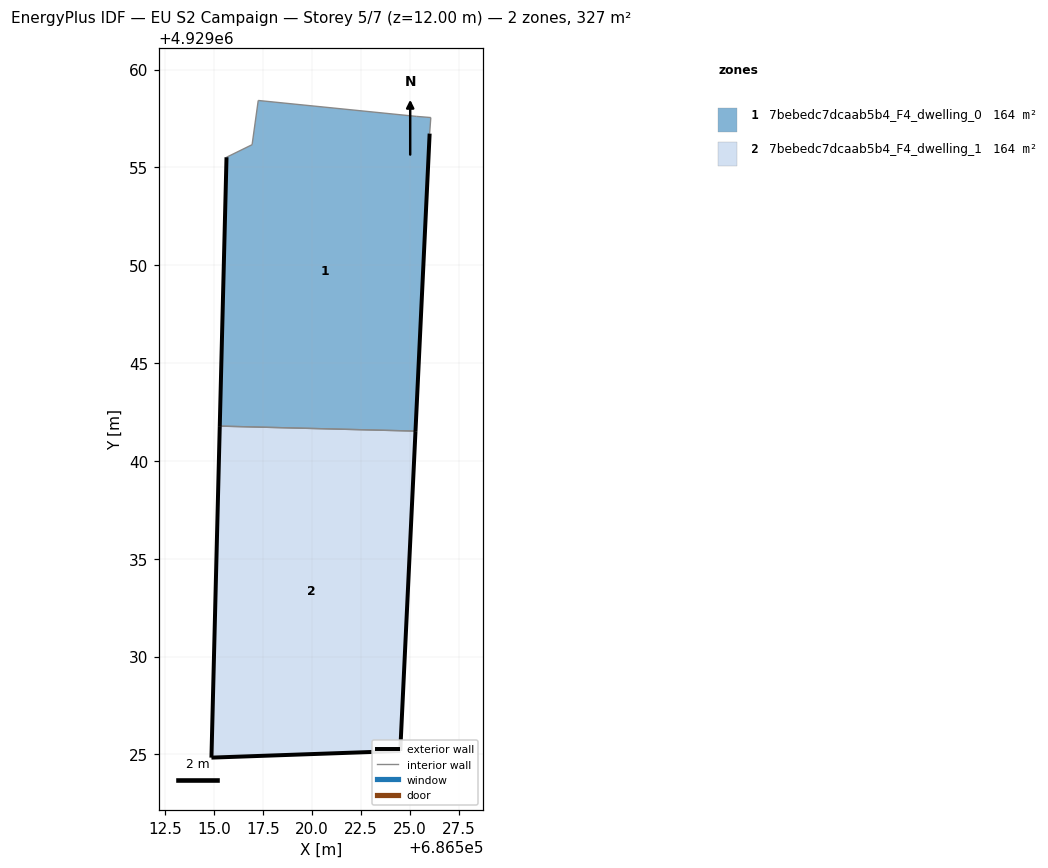
=== STOREY PLAN SPEC (per zone: floor XY polygon, exterior-wall plan segments, windows/doors) ===
zone 1: 7bebedc7dcaab5b4_F4_dwelling_0  (163.5 m²)
  floor: (686525.29, 4929041.52) (686526.02, 4929056.73) (686526.08, 4929057.55) (686525.34, 4929057.61) (686517.26, 4929058.42) (686516.94, 4929056.16) (686515.64, 4929055.52) (686515.29, 4929041.78)
  exterior wall: (686515.29, 4929041.78) – (686515.64, 4929055.52)  [13.7 m]
  exterior wall: (686526.02, 4929056.73) – (686525.29, 4929041.52)  [15.2 m]
  interior walls: 6
zone 2: 7bebedc7dcaab5b4_F4_dwelling_1  (163.5 m²)
  floor: (686524.52, 4929025.18) (686525.29, 4929041.52) (686515.29, 4929041.78) (686514.87, 4929024.84)
  exterior wall: (686525.29, 4929041.52) – (686524.52, 4929025.18)  [16.4 m]
  exterior wall: (686524.52, 4929025.18) – (686514.87, 4929024.84)  [9.7 m]
  exterior wall: (686514.87, 4929024.84) – (686515.29, 4929041.78)  [16.9 m]
  interior walls: 1

=== DERIVED (storey summary) ===
Building: EU S2 Campaign
Storey: 5 of 7  (floor level z = 12.00 m)
Storey gross floor area: 327.0 m²
Zones on this storey: 2
  - 7bebedc7dcaab5b4_F4_dwelling_0: floor 163.5 m²; exterior wall 29.0 m (86.9 m²); WWR 0.0%
  - 7bebedc7dcaab5b4_F4_dwelling_1: floor 163.5 m²; exterior wall 43.0 m (128.9 m²); WWR 0.0%
Zone adjacency (shared interzone walls):
  - 7bebedc7dcaab5b4_F4_dwelling_0 ↔ 7bebedc7dcaab5b4_F4_dwelling_1